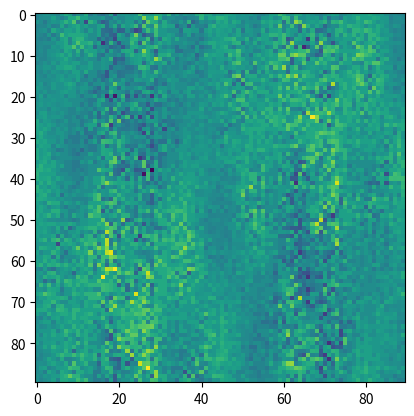

Python code for this plot:
import sys
import numpy as np
import matplotlib.pyplot as plt

import sympy
from sympy import symbols, I, Matrix, Transpose, conjugate, sqrt, Rational, ones
from sympy import expand, factor, cancel, nsimplify, simplify, fraction, lambdify
from sympy.physics.quantum.dagger import Dagger
from sympy.matrices.dense import matrix_multiply_elementwise


# symbol of third root of unity.
Wsym = symbols('W')


def simplify_roots(expr):
    e = expr.subs(conjugate(Wsym), Wsym ** 2)
    e = e.subs(Wsym ** 3, 1).subs(Wsym ** 4, Wsym).subs(Wsym ** 5, Wsym ** 2)
    e = e.subs(Wsym ** 6, 1).subs(Wsym ** 7, Wsym).subs(Wsym ** 8, Wsym ** 2).subs(Wsym ** 9, 1)
    return e


def subs_roots(f):
    f = f.subs(Wsym, - Rational(1, 2) + 1j * sqrt(3) * Rational(1, 2))
    # f = f.subs(WWsym, Rational(1, 2) * 1j + sqrt(3) * Rational(1, 2))
    f = expand(f)
    return f


def apply_elemwise(fn, matrix):
    m = matrix.as_mutable()
    for k in range(m.shape[0]):
        for l in range(m.shape[1]):
            m[k, l] = fn(m[k, l])
    return m


def enforce_norm_one(p, variables):
    for var in variables:
        p = p.subs(conjugate(var) * var, 1)
    return p


def symbolic_fourier_basis(x_var, y_var):
    roots = [1, - Wsym ** 2, Wsym, -1, Wsym ** 2, - Wsym]
    b = sympy.ones(6, 6)
    for i in range(1, 6, 3):
        for j in range(1, 6, 2):
            b[i, j] *= x_var
    for i in range(2, 6, 3):
        for j in range(1, 6, 2):
            b[i, j] *= y_var
    for i in range(1, 6):
        for j in range(1, 6):
            b[i, j] *= roots[(i * j) % 6]
    return b



# we don't do right phase, it is identity in the cases we care about.
def symbolic_generalized_fourier_basis(left_phases_var, left_pm, x_var, y_var):
    fourier = symbolic_fourier_basis(x_var, y_var)
    return sympy.diag(left_phases_var, unpack=True) @ left_pm.astype(int) @ fourier


Wsym = sympy.symbols('W')
xsym, tsym = sympy.symbols('x t')


Z = Matrix([[1, 0], [0, -1]])
X = Matrix([[conjugate(xsym), 0], [0, xsym]])
F2 = Matrix([[1, 1], [1, -1]])
T = Matrix([[1, Wsym * tsym ** 2], [1, -Wsym * tsym ** 2]])

def build(minis):
    X = sympy.zeros(6, 6)
    for i in range(3):
        for j in range(3):
            X[i*2: (i+1)*2, j*2: (j+1)*2] = minis[i][j]
    return X

ZERO = sympy.zeros(2, 2)
X1 = build([
    [X, ZERO, ZERO],
    [ZERO,  I * conjugate(Wsym) * tsym * Z @ conjugate(X) ** 2, ZERO],
    [ZERO, ZERO, X]])
N1 = build([
    [F2, F2, F2],
    [F2, Wsym * F2, conjugate(Wsym) * F2],
    [T, conjugate(Wsym) * T, Wsym * T]])
M1 = X1 @ N1 / sqrt(6)

N2 = build([
    [F2, F2, F2],
    [T, Wsym * T, conjugate(Wsym) * T],
    [T, conjugate(Wsym) * T, Wsym * T]])
M2 = N2 / sqrt(6)

X3 = build([
    [conjugate(X), ZERO, ZERO],
    [ZERO, conjugate(Wsym) * conjugate(X), ZERO],
    [ZERO, ZERO, - I * tsym * Z @ X ** 2]])
N3 = build([
    [F2, F2, F2],
    [T, Wsym * T, conjugate(Wsym) * T],
    [F2, conjugate(Wsym) * F2, Wsym * F2]])
M3 = X3 @ N3 / sqrt(6)

def dump(m):
    return nsimplify(simplify(enforce_norm_one(subs_roots(m), [xsym, tsym])))

dummy_t = np.exp(np.pi/180 * 1j * 14)
dummy_x = np.exp(np.pi/180 * 1j * 17)


def sym_to_num(f):
    return np.array(subs_roots(f).subs(tsym, dummy_t).subs(xsym, dummy_x)).astype(np.complex128)


def loss_fn(a, b):
    ones6 = ones(6, 1)
    ones66 = ones(6, 6)
    prod = enforce_norm_one(simplify_roots(Dagger(a) @ b), [tsym, xsym])
    mat = matrix_multiply_elementwise(prod, conjugate(prod)) - ones66 / 6
    mat = enforce_norm_one(simplify_roots(mat), [tsym, xsym])
    mat2 = matrix_multiply_elementwise(mat, mat)
    mat2 = enforce_norm_one(simplify_roots(expand(mat2)), [tsym, xsym])
    loss = 1 - (Dagger(ones6) @ mat2 @ ones6)[0, 0] / 5 # Raynal formula (2)
    loss = enforce_norm_one(simplify_roots(expand(loss)), [tsym, xsym])
    return loss


loss = loss_fn(M1, M2)
# loss = loss_fn(N1 / sqrt(6), N2 / sqrt(6))
print(sym_to_num(loss))


mapper = lambdify([xsym, tsym], subs_roots(loss), "numpy")
circle = np.exp(np.pi * 2j * np.linspace(0, 1, 90))
torus_x, torus_delta = np.meshgrid(circle, circle)
grid = mapper(torus_x, torus_delta)
# TODO this it supposed to be 0 and it's not.
plt.imshow(np.imag(grid))
plt.show()

exit()


M1_num = sym_to_num(M1)
M2_num = sym_to_num(M2)
M3_num = sym_to_num(M3)

EYE_num = np.eye(6, dtype=np.complex128)
a = np.stack([EYE_num, M1_num, M2_num, M3_num])

np.set_printoptions(precision=3, suppress=True)

for i in range(4):
    prod = np.conjugate(a[i].T) @ a[i]
    # print(i, i, prod)
    assert np.allclose(prod, EYE_num)
    for j in range(i + 1, 4):
        prod = np.conjugate(a[i].T) @ a[j]
        # print(i, j, np.abs(prod))
        if i == 0:
            assert np.allclose(np.abs(prod) ** 2, 1 / 6)
        else:
            print(i, j)
            print(np.abs(prod))

np.save('spoiler.npy', a)

def angler(x):
    return np.angle(x) * 180 / np.pi

# print(repr(np.array(subs_roots(N1).subs(tsym, dummy_t)).astype(np.complex128)))
exit()

print("self-products")
print(dump(Dagger(M1) @ M1))
print(dump(Dagger(M2) @ M2))
print(dump(Dagger(M3) @ M3))

'''
print("determinants")
print(dump(M1.det()), dump(M2.det()), dump(M3.det()))
'''

# formula (21)
r = sympy.root(21 * sqrt(3) - 36, 3)

# p_opt aka sqrt(p2_opt) = x.imag
p2_opt = (3 + 16 * r - r ** 2) / 28 / r
p_opt = sqrt(p2_opt)

# q_opt = (t * W).real
q_opt = (1 - 2 * p2_opt) / p_opt
q2_opt = q_opt ** 2

p, q = sympy.symbols('p q')
P = 8 * p ** 8 + 8 * q ** 2 * p ** 6 - 16 * q ** 3 * p ** 5 \
    + 16 * q * p ** 5 - 16 * q ** 2 * p ** 4 + 8 * q ** 3 * p ** 3 \
    - 7 * p ** 4 - 14 * q * p ** 3 + 8 * q ** 2 * p ** 2 \
    + 2 * p ** 2 + 4 * q * p
print("p_opt numeric", p_opt.evalf())
print("q_opt numeric", q_opt.evalf())

opt = (71 - 12* (1-p_opt.evalf()**2)**2)/70
print("OPTIMUM", opt)

print("P", P.subs(p, p_opt).subs(q, q_opt).evalf())

x_opt = sqrt(1 - p2_opt) + I * sqrt(p2_opt)
t_opt = (sqrt(q2_opt) + I * sqrt(1 - q2_opt)) * Wsym
# evalf does not get rid of I, still a sympy formula
x_opt_num = np.complex128(x_opt.evalf())
t_opt_num = np.complex128(subs_roots(t_opt).evalf())


def our_closeness(a, b):
    return np.sum(np.abs(a - b) ** 2)


def their_closeness(a):
    return np.sum((np.abs(a) ** 2 - 1/6) ** 2)


# numpy code reimplementing the tf code search.py:loss_fn()
def our_loss_function(mub):
    terms = []
    for u in mub:
        prod = np.conjugate(u.T) @ u
        assert np.allclose(prod, np.eye(6))

    target = 1 / 6 ** 0.5
    for i in range(3):
        for j in range(i + 1, 3):
            # / 6 because what we call basis is 6**2 times what search.py calls basis.
            prod = np.conjugate(mub[i].T) @ mub[j]
            terms.append(our_closeness(np.abs(prod), target))
    return sum(terms)


def their_loss_function(mub):
    terms = []
    for u in mub:
        prod = np.conjugate(u.T) @ u
        assert np.allclose(prod, np.eye(6))

    for i in range(3):
        for j in range(i + 1, 3):
            # / 6 because what we call basis is 6**2 times what search.py calls basis.
            prod = np.conjugate(mub[i].T) @ mub[j]
            terms.append(their_closeness(prod))
    return sum(terms) / 5 - 1


def angler(x):
    return np.angle(x) / np.pi * 180


print("x_opt", x_opt_num, angler(x_opt_num))
print("t_opt", t_opt_num, angler(t_opt_num))

def sym_to_num(f):
    return np.array(subs_roots(f.subs(xsym, x_opt).subs(tsym, t_opt)), dtype=np.complex128)

M1_num = sym_to_num(M1)
M2_num = sym_to_num(M2)
M3_num = sym_to_num(M3)

MUB_num = np.stack([np.eye(6, dtype=np.complex128), M1_num, M2_num, M3_num])

np.save("mub_spoiler.npy", MUB_num)

print("our loss", our_loss_function(MUB_num[1:]))
print("their loss", their_loss_function(MUB_num[1:]))

np.set_printoptions(precision=12, suppress=True)
print(np.abs(np.conjugate(MUB_num[1]) @ MUB_num[2]))
print(np.abs(np.conjugate(MUB_num[2]) @ MUB_num[3]))
print(np.abs(np.conjugate(MUB_num[3]) @ MUB_num[0]))

exit()

prod = Dagger(M1) @ M2

magsquared = matrix_multiply_elementwise(prod, conjugate(prod))
print("product magnitudes squared delta", dump(magsquared - sympy.ones(6, 6) * magsquared[0, 1]))
